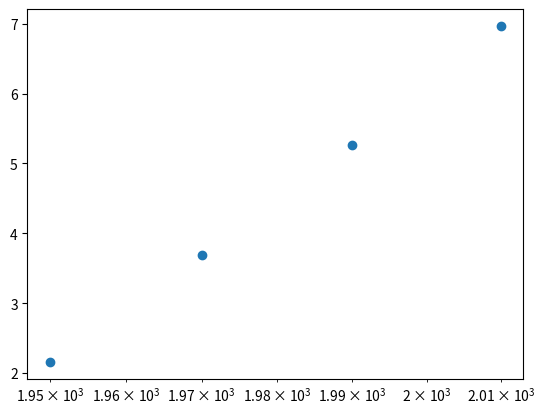

Source code (Python):
import matplotlib.pyplot as plt 

year = [1950,1970,1990,2010]
pop = [2.159,3.692,5.263,6.972]


plt.scatter(year,pop)
#plt.plot(year,pop)

# Put the x-axis on a logarithmic scale
plt.xscale('log')
plt.show()